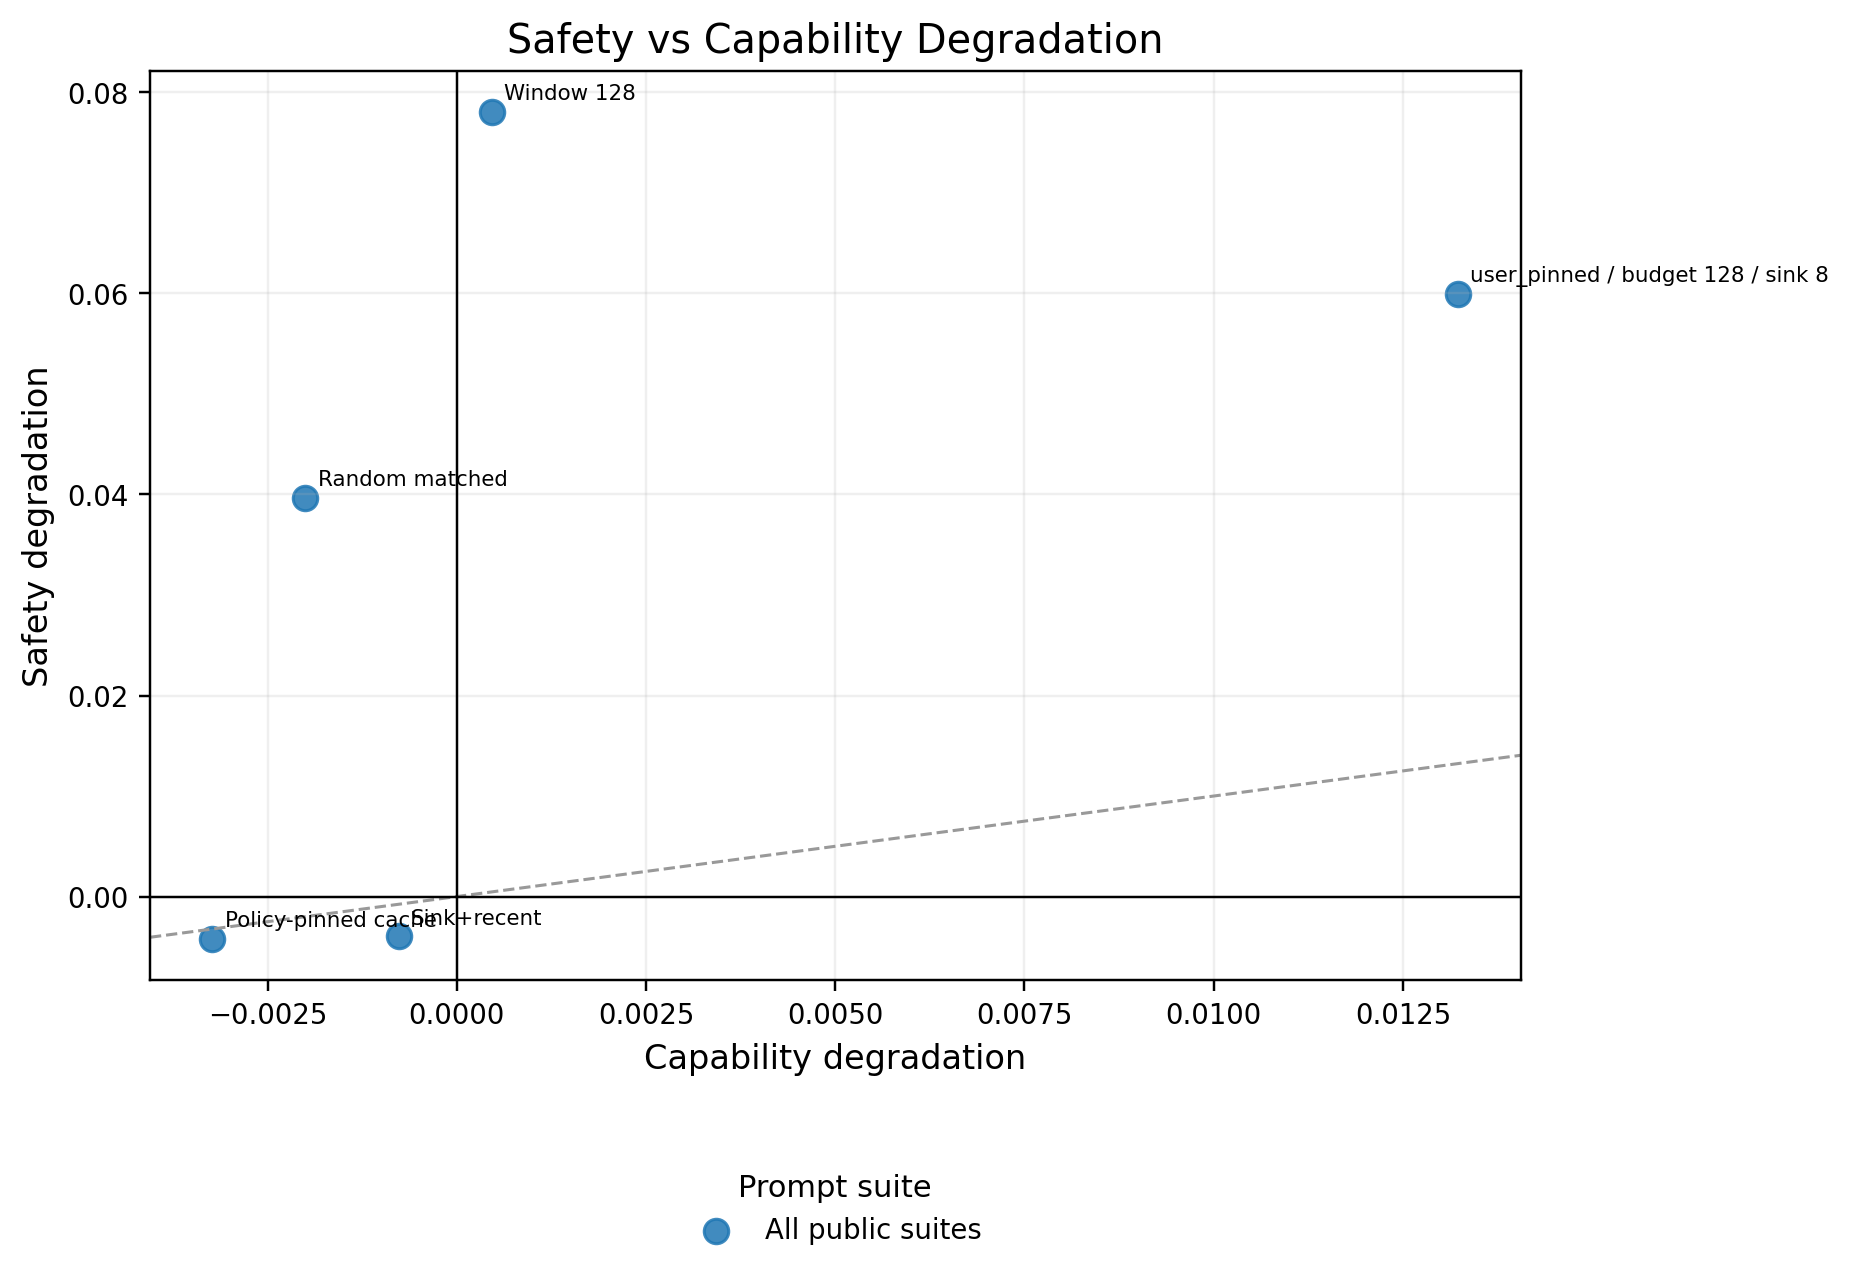

The data file committed next to this chart (first rows):
capability_ci_high, capability_ci_low, capability_degradation, capability_n, contrast_scope, index, policy, safety_ci_high, safety_ci_low, safety_degradation, safety_n, selective_safety_erasure_index, selective_safety_erasure_index_ci_high, selective_safety_erasure_index_ci_low, suite, suite_policy, x_plot, y_plot
0.002308, 0.0, 0.0007692, 1300, policy_level, -0.0009888, policy_pinned__budget128__sink8, 0.000247, -0.0006862, -0.0002196, 5205, -0.0009888, 0.0001372, -0.002857, global_policy_contrast, global_policy_contrast::policy_pinned__b…, -0.003231, -0.00422
0.002308, -0.002308, 0.0, 1300, policy_level, 0.04367, random_matched__budget128__seed991, 0.0494, 0.03829, 0.04367, 5205, 0.04367, 0.0496, 0.03785, global_policy_contrast, global_policy_contrast::random_matched__…, -0.002, 0.03967
0.0, -0.002308, -0.0007692, 1300, policy_level, 0.0008241, sink_recent__budget128__sink8, 0.000494, -0.0003294, 5.489227391244682e-05, 5205, 0.0008241, 0.002555, -0.0002196, global_policy_contrast, global_policy_contrast::sink_recent__bud…, -0.0007692, -0.003945
0.0, -0.003846, -0.001538, 1300, policy_level, 0.0836, sliding_window__budget128, 0.08901, 0.0749, 0.08206, 5205, 0.0836, 0.09104, 0.07595, global_policy_contrast, global_policy_contrast::sliding_window__…, 0.0004615, 0.07806
0.01538, 0.003846, 0.009231, 1300, policy_level, 0.05475, user_pinned__budget128__sink8, 0.07078, 0.0575, 0.06398, 5205, 0.05475, 0.06326, 0.04607, global_policy_contrast, global_policy_contrast::user_pinned__bud…, 0.01323, 0.05998
